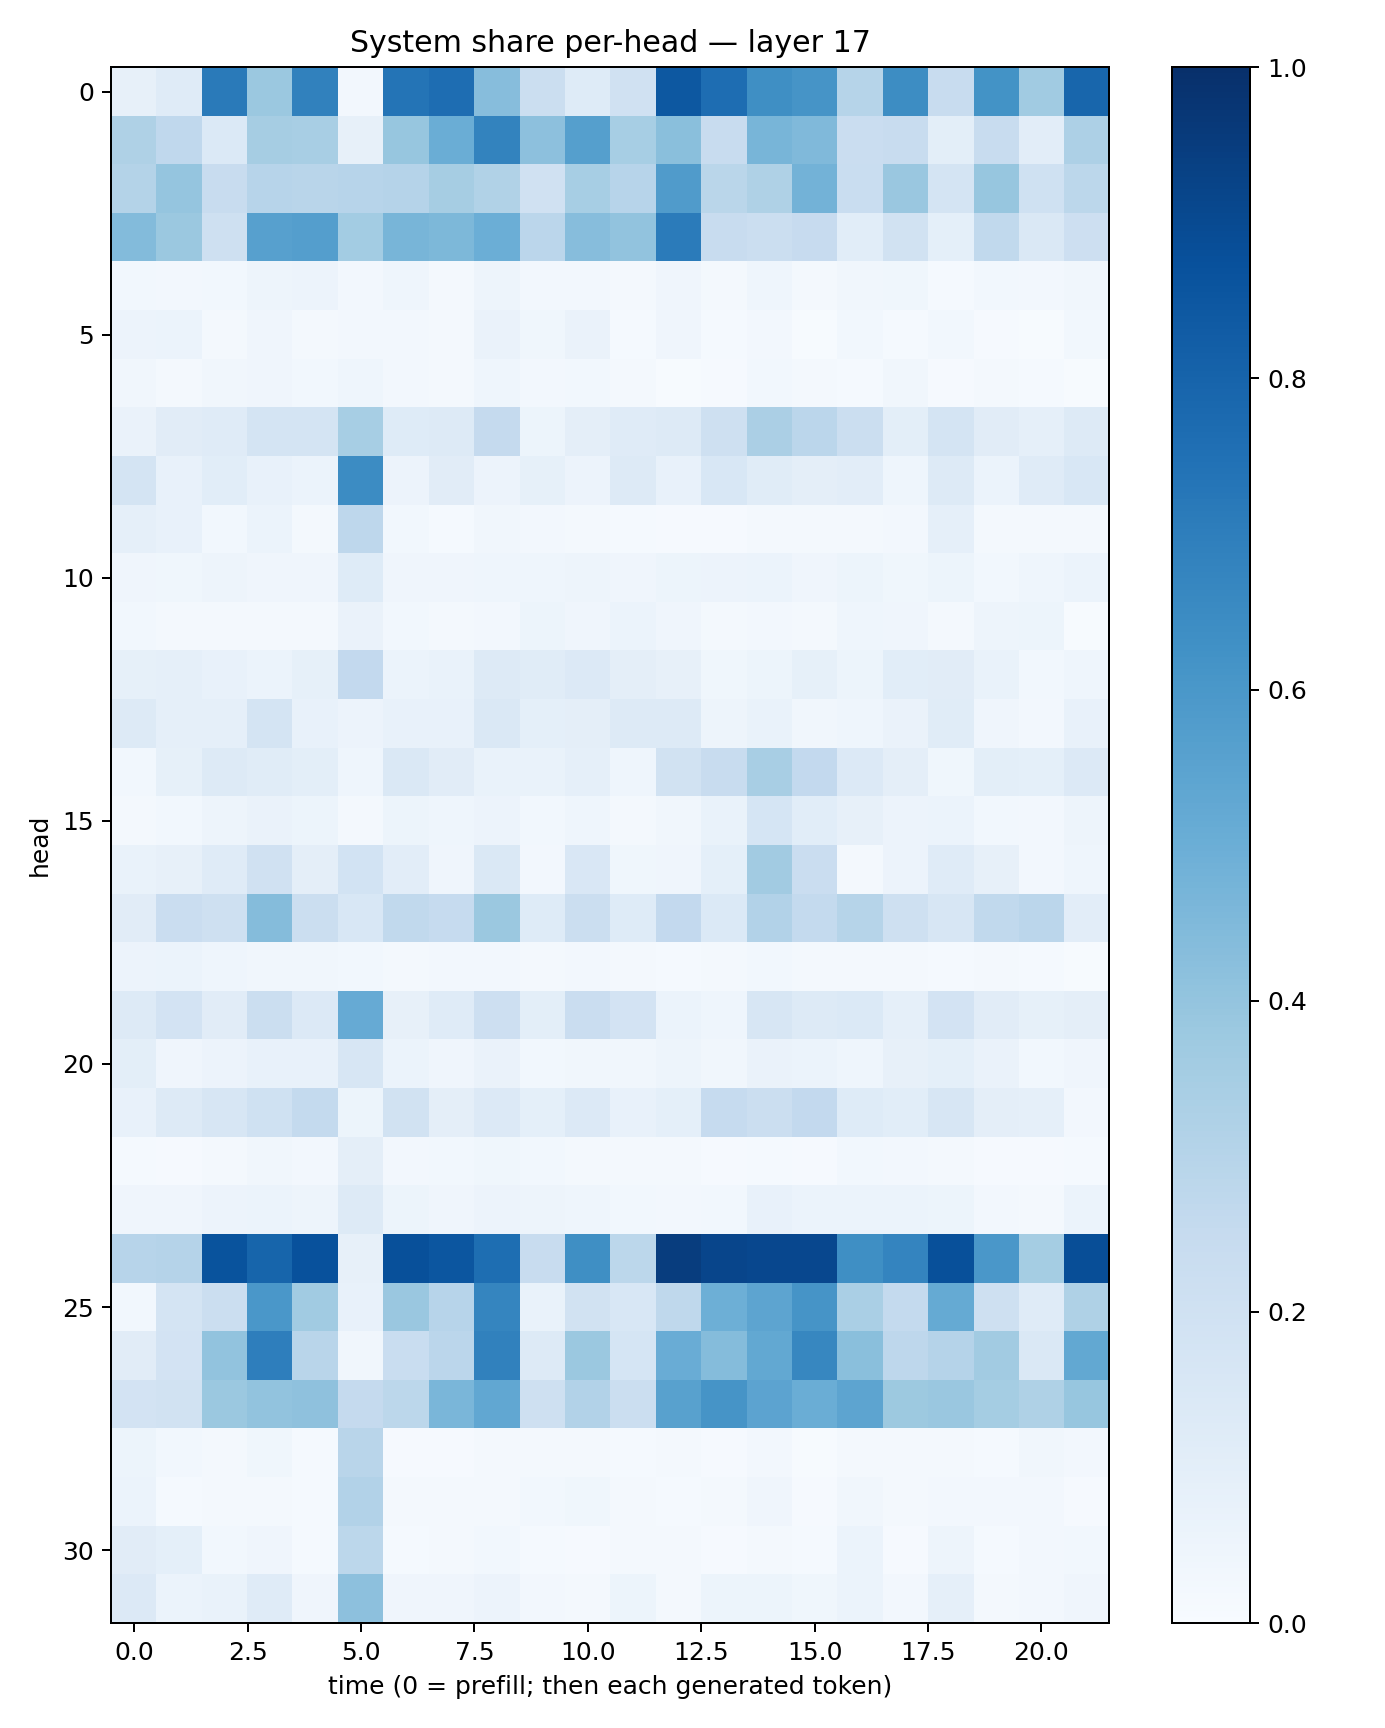

The table this chart was drawn from, first rows:
0.08189644, 0.11937041, 0.71215993, 0.37930074, 0.6873934, 0.02731535, 0.7374859, 0.76556087, 0.4326732, 0.21902537, 0.124558784, 0.19599722, 0.84591013, 0.76493734, 0.63289267, 0.6114537, 0.29881158, 0.640843, 0.24143815, 0.620798, 0.36625722, 0.79148114
0.3242, 0.2673, 0.1382, 0.3481, 0.3424, 0.08188, 0.3935, 0.5033, 0.6762, 0.4172, 0.564, 0.3438, 0.4236, 0.2362, 0.4679, 0.4487, 0.2302, 0.2392, 0.1004, 0.241, 0.1033, 0.3273
0.3067, 0.3955, 0.2389, 0.294, 0.2925, 0.2948, 0.3028, 0.3483, 0.3151, 0.1963, 0.3456, 0.2968, 0.5818, 0.2855, 0.3223, 0.4772, 0.2343, 0.3832, 0.1751, 0.3906, 0.2021, 0.2786
0.4383, 0.382, 0.2074, 0.5607, 0.5666, 0.3589, 0.4668, 0.4555, 0.4991, 0.2819, 0.4308, 0.4057, 0.7106, 0.2353, 0.2211, 0.2441, 0.1085, 0.1911, 0.09206, 0.263, 0.1456, 0.2136
0.02942, 0.02666, 0.02914, 0.04822, 0.05758, 0.02384, 0.04658, 0.01674, 0.04751, 0.02719, 0.0256, 0.01652, 0.04034, 0.02282, 0.04658, 0.0191, 0.03342, 0.03898, 0.01303, 0.02906, 0.02587, 0.03231
0.05522, 0.06097, 0.02012, 0.04202, 0.01821, 0.02463, 0.02392, 0.02066, 0.06455, 0.03717, 0.06389, 0.01362, 0.04056, 0.01325, 0.02643, 0.005075, 0.0285, 0.01533, 0.03017, 0.00881, 0.004887, 0.02886
0.03417, 0.02099, 0.0318, 0.04163, 0.02921, 0.04625, 0.02453, 0.01625, 0.04516, 0.02405, 0.02999, 0.01775, 0.005167, 0.009807, 0.02936, 0.02165, 0.01344, 0.03303, 0.01137, 0.0211, 0.01335, 0.004521
0.06454, 0.1102, 0.1206, 0.1766, 0.1734, 0.3476, 0.1225, 0.1279, 0.253, 0.0522, 0.09545, 0.1197, 0.1281, 0.2107, 0.333, 0.2851, 0.2229, 0.1012, 0.1746, 0.1113, 0.08803, 0.1256
0.1724, 0.07139, 0.1076, 0.07344, 0.06085, 0.6448, 0.05608, 0.1116, 0.05815, 0.08207, 0.05646, 0.1284, 0.07081, 0.155, 0.1148, 0.09671, 0.1034, 0.04684, 0.1258, 0.05882, 0.1193, 0.1546
0.0886, 0.07545, 0.02949, 0.0591, 0.02059, 0.277, 0.0286, 0.01423, 0.03269, 0.02567, 0.02024, 0.01344, 0.01148, 0.009642, 0.02225, 0.02323, 0.02026, 0.02687, 0.0866, 0.01949, 0.02016, 0.02338
0.03919, 0.03677, 0.04895, 0.04032, 0.04201, 0.1232, 0.03975, 0.04081, 0.04585, 0.04392, 0.04789, 0.04215, 0.05097, 0.05659, 0.05979, 0.04069, 0.05268, 0.03609, 0.05227, 0.02834, 0.04312, 0.06065
0.02915, 0.01747, 0.02336, 0.01666, 0.01794, 0.06585, 0.02814, 0.0186, 0.0256, 0.05421, 0.04038, 0.06241, 0.04285, 0.02117, 0.02679, 0.01651, 0.04454, 0.04167, 0.02068, 0.04947, 0.05422, 0.007045
0.08231, 0.08899, 0.07488, 0.06056, 0.08413, 0.2586, 0.0622, 0.07014, 0.1326, 0.1169, 0.1339, 0.0975, 0.07906, 0.03715, 0.05151, 0.08305, 0.05204, 0.1087, 0.1121, 0.06781, 0.0274, 0.04622
0.1284, 0.08631, 0.0864, 0.1735, 0.07327, 0.05613, 0.07341, 0.07517, 0.148, 0.09054, 0.09582, 0.1307, 0.1322, 0.04783, 0.06804, 0.03172, 0.04628, 0.06554, 0.1147, 0.04033, 0.02606, 0.07617
0.02745, 0.08321, 0.1288, 0.1164, 0.09946, 0.04493, 0.1475, 0.1124, 0.06691, 0.06977, 0.0876, 0.04626, 0.1921, 0.2356, 0.342, 0.2582, 0.1332, 0.09599, 0.03791, 0.1007, 0.0909, 0.1356
0.0173, 0.02849, 0.04753, 0.06477, 0.05217, 0.01588, 0.05194, 0.04545, 0.05666, 0.02859, 0.04324, 0.01617, 0.03494, 0.06707, 0.1708, 0.1067, 0.08118, 0.0579, 0.06229, 0.02736, 0.02419, 0.04702
0.0695, 0.07918, 0.1188, 0.199, 0.09513, 0.1873, 0.1046, 0.04251, 0.1433, 0.02655, 0.1512, 0.03562, 0.04101, 0.09219, 0.3611, 0.2282, 0.02325, 0.05624, 0.1185, 0.08091, 0.02495, 0.04332
0.1094, 0.2296, 0.2065, 0.4336, 0.2216, 0.1555, 0.2631, 0.2476, 0.3808, 0.1232, 0.2209, 0.122, 0.2613, 0.1376, 0.3099, 0.2565, 0.2982, 0.2104, 0.1611, 0.2626, 0.2815, 0.1031
0.05762, 0.06232, 0.04572, 0.03423, 0.03243, 0.02977, 0.02306, 0.02491, 0.02492, 0.02224, 0.02358, 0.01655, 0.0125, 0.01678, 0.03016, 0.02129, 0.01931, 0.02217, 0.01426, 0.01798, 0.01338, 0.004855
0.1316, 0.181, 0.1115, 0.2206, 0.1344, 0.5131, 0.07972, 0.1198, 0.2121, 0.0995, 0.2303, 0.1821, 0.0609, 0.04562, 0.1575, 0.1291, 0.1403, 0.0883, 0.1823, 0.11, 0.08353, 0.09543
0.1005, 0.04193, 0.05648, 0.07453, 0.0752, 0.1573, 0.05882, 0.0406, 0.06621, 0.02918, 0.03235, 0.03233, 0.04951, 0.03162, 0.06396, 0.0614, 0.0463, 0.08038, 0.09292, 0.06387, 0.0292, 0.04121
0.07646, 0.1321, 0.1637, 0.2012, 0.2539, 0.05195, 0.194, 0.09646, 0.1346, 0.0934, 0.1343, 0.07065, 0.09366, 0.2471, 0.2263, 0.2601, 0.1247, 0.1066, 0.1606, 0.09651, 0.08728, 0.02668
0.01225, 0.01005, 0.01891, 0.03291, 0.02509, 0.09375, 0.02653, 0.03104, 0.03528, 0.02826, 0.02232, 0.02241, 0.01621, 0.008304, 0.01503, 0.007829, 0.02867, 0.02474, 0.01779, 0.01063, 0.01164, 0.01406
0.04003, 0.04008, 0.05584, 0.06136, 0.04975, 0.1289, 0.0517, 0.04012, 0.05695, 0.04766, 0.04374, 0.02866, 0.02627, 0.02873, 0.07755, 0.06159, 0.06123, 0.06006, 0.05162, 0.02717, 0.01772, 0.05923
0.2952, 0.3021, 0.8648, 0.7936, 0.873, 0.07886, 0.8789, 0.8535, 0.759, 0.239, 0.6338, 0.2784, 0.9465, 0.9154, 0.9097, 0.9082, 0.6347, 0.6751, 0.8764, 0.6004, 0.3538, 0.8831
0.03071, 0.1768, 0.2262, 0.5994, 0.365, 0.07239, 0.3841, 0.2967, 0.6713, 0.07028, 0.1925, 0.1535, 0.2721, 0.4937, 0.5427, 0.6132, 0.3397, 0.2558, 0.5186, 0.2041, 0.1209, 0.3205
0.1106, 0.1827, 0.4039, 0.6979, 0.2914, 0.03335, 0.2339, 0.285, 0.6839, 0.132, 0.3802, 0.1694, 0.5066, 0.4356, 0.525, 0.6675, 0.4235, 0.275, 0.3022, 0.3632, 0.1447, 0.5245
0.1801, 0.1908, 0.3793, 0.4058, 0.4138, 0.2532, 0.28, 0.4626, 0.5304, 0.2057, 0.3105, 0.2256, 0.5558, 0.6118, 0.5439, 0.5004, 0.5401, 0.3787, 0.383, 0.3518, 0.3225, 0.3936
0.05338, 0.02876, 0.0173, 0.03763, 0.0119, 0.2915, 0.008558, 0.01038, 0.0194, 0.02021, 0.0176, 0.01521, 0.02215, 0.01118, 0.02536, 0.005793, 0.01602, 0.01966, 0.02029, 0.01293, 0.03196, 0.02572
0.05962, 0.01299, 0.01774, 0.02065, 0.01477, 0.3124, 0.01871, 0.01991, 0.02062, 0.02852, 0.0386, 0.01896, 0.01427, 0.02135, 0.04214, 0.008982, 0.03429, 0.01914, 0.02705, 0.02473, 0.02701, 0.01095
0.1128, 0.0912, 0.02973, 0.03986, 0.0135, 0.2802, 0.01295, 0.01718, 0.02754, 0.01215, 0.008323, 0.0178, 0.01815, 0.008422, 0.01671, 0.01424, 0.06236, 0.01157, 0.04787, 0.01322, 0.02514, 0.02779
0.1335, 0.0603, 0.06646, 0.1189, 0.04089, 0.4149, 0.03941, 0.04103, 0.05543, 0.02375, 0.02336, 0.05401, 0.01655, 0.05432, 0.05445, 0.03565, 0.06093, 0.02718, 0.08674, 0.02074, 0.02668, 0.04162
